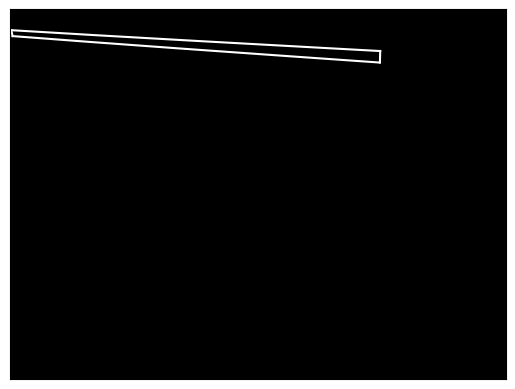

Source code (Python):
import numpy as np
import math
import matplotlib.pyplot as plt
from scipy import optimize


def Formula(r1, r2):
    T = 1.85*10**(-4)
    n = 7
    E = 1.67*10**11
    Molecule = r1**3*T*E                              #分子
    down1 = 3*math.pi*((r1 + r2)**3)/8                #分母部分1
    down2 = 4 + 6*((r1 + r2)**2) + 3*math.pi*(r1+r2)   #分母部分2
    Demominator = 4*n*(down1 +down2)
    ky = Molecule/Demominator
    return ky
#直线拟合
def f_1(x, A, B):
    return A * x + B

# 三次曲线方程
def f_3(x, A, B, C, D):
    return A * x * x * x + B * x * x + C * x + D
def plot_feasible_region():
    x,y = np.arange(0,1.920,0.001),np.arange(0,1.440,0.001)
    X_H1, Y_H1 = [], []
    X_H2, Y_H2 = [], []
    for x_key in x:
        for y_key in y:
            ky = int(Formula(x_key,y_key))
            if ky ==120:
                '''拟合点'''
                x1,y1 = x_key*1.0,y_key*1.0
                X_H1.append(y1),Y_H1.append(x1)
            elif ky ==240:
                x2, y2 = x_key * 1.0, y_key * 1.0
                X_H2.append(y2), Y_H2.append(x2)
    # 绘制散点
    # plt.scatter(X_H1[:], Y_H1[:], 1, "red")
    # plt.figure(num=None, figsize=None, dpi=300,  edgecolor=None, frameon=True)
    # 直线拟合与绘制数据准备
    X0, Y0 = [], []
    X0.append([X_H1[0], X_H2[0]]), X0.append([X_H1[-1], X_H2[-1]]), Y0.append([Y_H1[0], Y_H2[0]]), Y0.append([Y_H1[-1], Y_H2[-1]])
    print(X0,Y0)
    # 三次曲线拟合与绘制
    A3, B3, C3, D3 = optimize.curve_fit(f_3, X_H1, Y_H1)[0]
    x3 = np.arange(X0[0][0], X0[1][0], 0.001)
    y3 = A3 * x3 * x3 * x3 + B3 * x3 * x3 + C3 * x3 + D3

    # 三次曲线拟合与绘制
    A3, B3, C3, D3 = optimize.curve_fit(f_3, X_H2, Y_H2)[0]
    x4 = np.arange(X0[0][1], X0[1][1], 0.001)
    y4 = A3 * x4 * x4 * x4 + B3 * x4 * x4 + C3 * x4 + D3
    axes = plt.subplot(facecolor='black')
    plt.xlim(0, 1.920)
    plt.xticks(())
    plt.ylim(1.440, 0)
    plt.yticks(())
    for i in range(len(X0)):  # 要连接的两个点的坐标
        axes.plot(X0[i], Y0[i], color='white')
        # plt.scatter(X0[i],Y0[i],color="r")
    axes.plot(x3, y3, 'white')
    axes.plot(x4, y4, 'white')
    # plt.plot(x3, y3, color='red',linewidth =2)
    # plt.plot(x4, y4, color='red', linewidth=2)
    plt.savefig('Image', dpi=300)
    plt.show()

if __name__=="__main__":
    plot_feasible_region()




